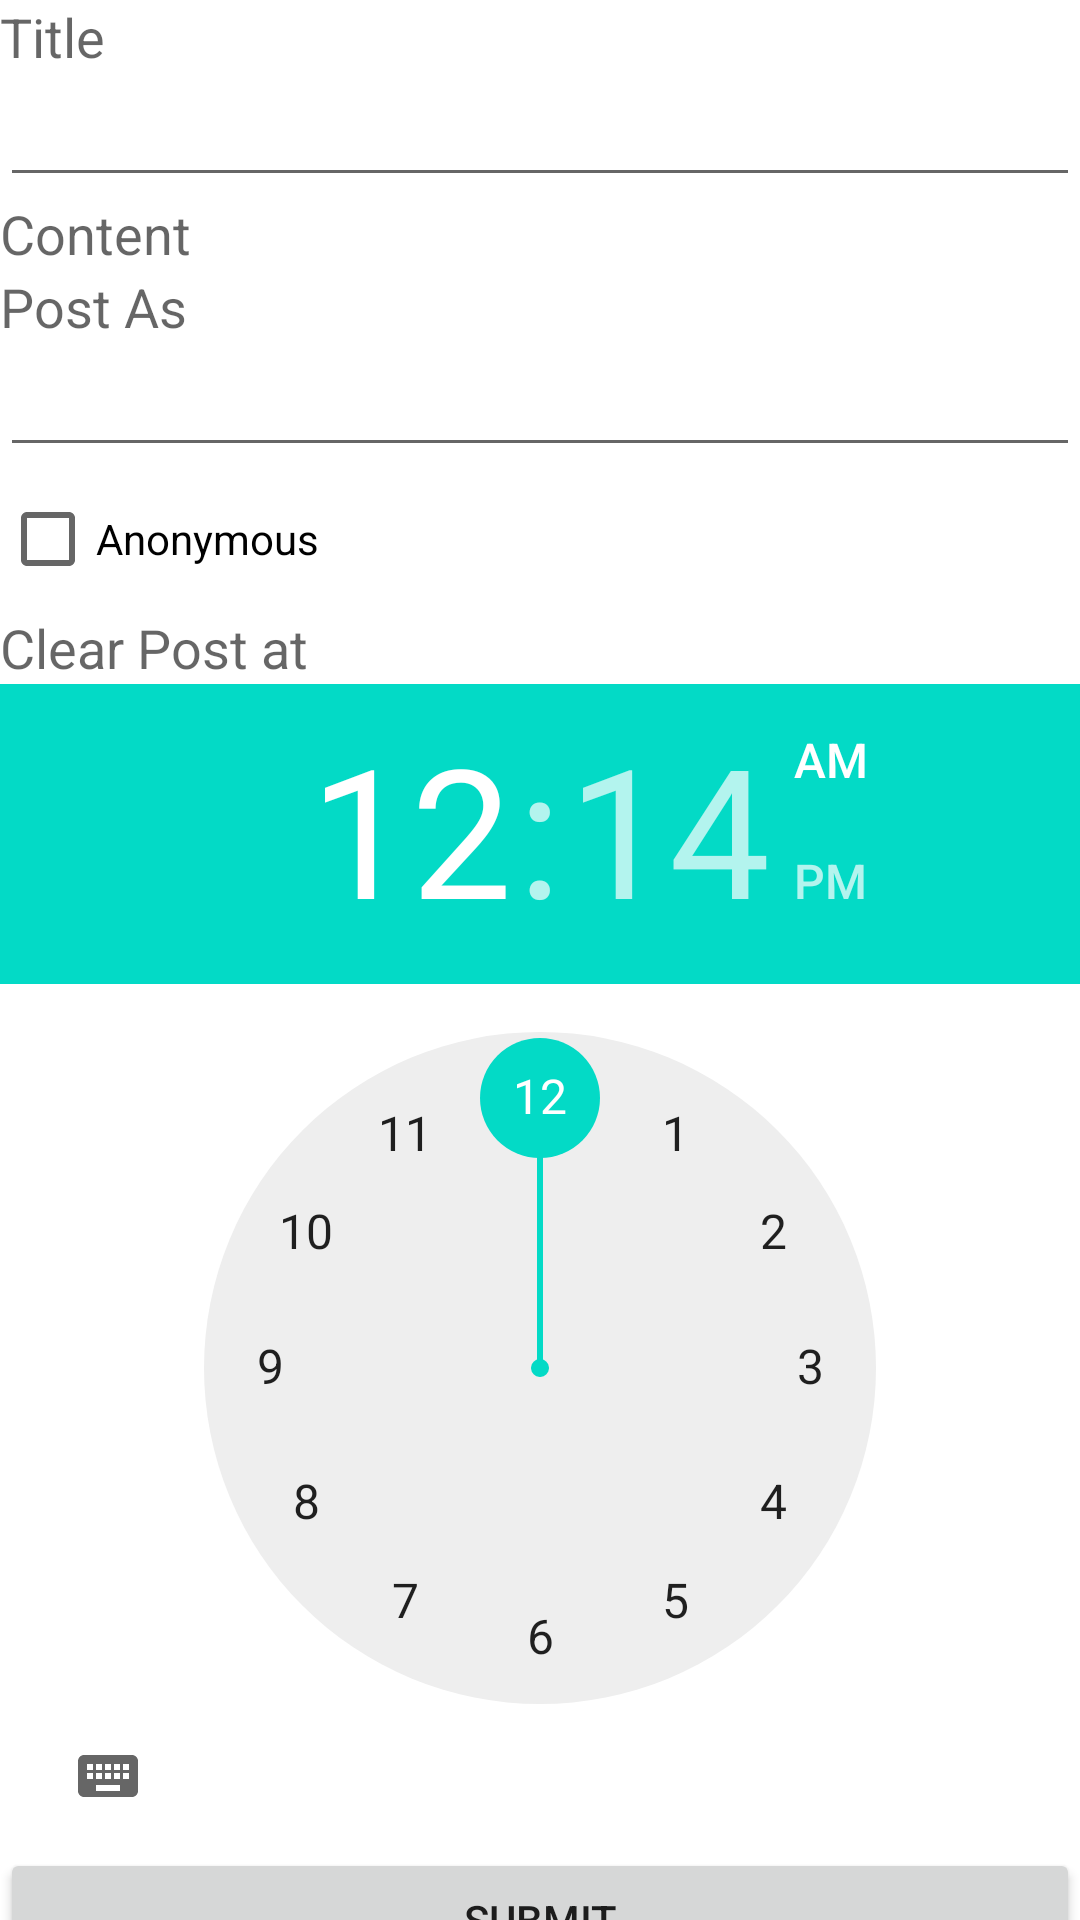

The Android layout XML behind this screen, and the referenced resources:
<!-- AndroidManifest.xml: fallback theme Theme.MaterialComponents.DayNight.NoActionBar -->
<!-- res/layout/postcontent.xml -->
<?xml version="1.0" encoding="utf-8"?>
<LinearLayout xmlns:android="http://schemas.android.com/apk/res/android"
              android:orientation="vertical"
              android:layout_width="fill_parent"
              android:layout_height="fill_parent"
        >
    <TextView
            android:layout_width="wrap_content"
            android:layout_height="wrap_content"
            android:textAppearance="?android:attr/textAppearanceMedium"
            android:text="Title"
            android:id="@+id/Title_title"/>
    <EditText
            android:layout_width="match_parent"
            android:layout_height="wrap_content"
            android:id="@+id/Title_post"
            android:layout_gravity="center_horizontal"/>
    <TextView
            android:layout_width="wrap_content"
            android:layout_height="wrap_content"
            android:textAppearance="?android:attr/textAppearanceMedium"
            android:text="Content"
            android:id="@+id/Content_title"/>
    <EditText
            android:layout_width="match_parent"
            android:layout_height="wrap_content"
            android:inputType="textMultiLine"
            android:ems="5"
            android:id="@+id/Content_post"
            android:layout_weight="0.43"/>
    <TextView
            android:layout_width="wrap_content"
            android:layout_height="wrap_content"
            android:textAppearance="?android:attr/textAppearanceMedium"
            android:text="Post As"
            android:id="@+id/Name_title"/>
    <EditText
            android:layout_width="match_parent"
            android:layout_height="wrap_content"
            android:inputType="textPersonName"
            android:ems="10"
            android:id="@+id/Name_post"/>

        <CheckBox
                android:layout_width="match_parent"
                android:layout_height="wrap_content"
                android:text="Anonymous"
                android:id="@+id/checkBox"
                android:layout_gravity="center_horizontal"/>

    <TextView
            android:layout_width="wrap_content"
            android:layout_height="wrap_content"
            android:textAppearance="?android:attr/textAppearanceMedium"
            android:text="Clear Post at"
            android:id="@+id/Timer_title"/>

    <TimePicker
            android:layout_width="match_parent"
            android:layout_height="wrap_content"
            android:id="@+id/Timer_post"/>

        <Button
                android:layout_width="match_parent"
                android:layout_height="wrap_content"
                android:text="Submit"
                android:id="@+id/Submit1_post"
                android:layout_gravity="center_horizontal"/>

</LinearLayout>
<!-- resources referenced by this layout -->
<resources>

</resources>
